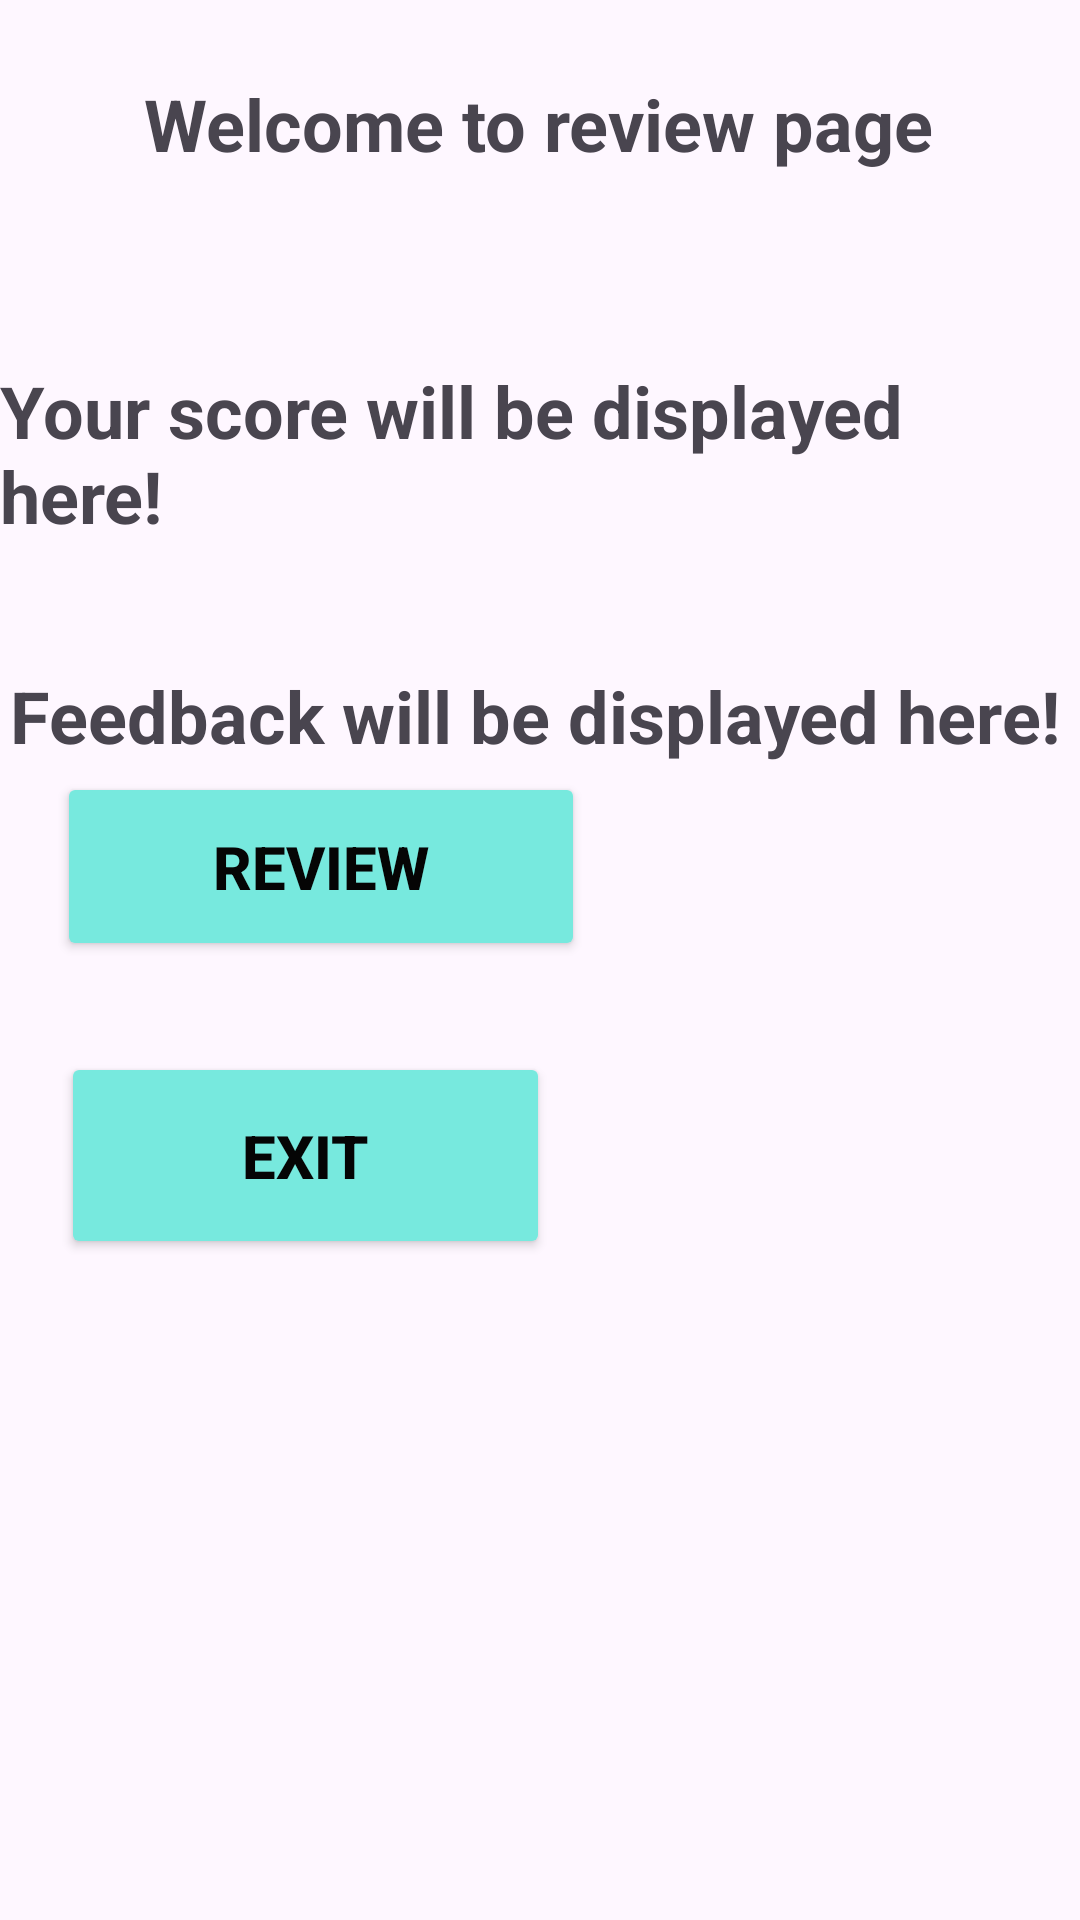

Produce the Android XML layout that renders to this screen, including the resource entries it uses.
<!-- AndroidManifest.xml: application theme Theme.FlashcardApp3 -->
<!-- res/layout/activity_main7.xml -->
<?xml version="1.0" encoding="utf-8"?>
<androidx.constraintlayout.widget.ConstraintLayout xmlns:android="http://schemas.android.com/apk/res/android"
    xmlns:app="http://schemas.android.com/apk/res-auto"
    xmlns:tools="http://schemas.android.com/tools"
    android:id="@+id/main"
    android:layout_width="match_parent"
    android:layout_height="match_parent"
    tools:context=".MainActivity7">

    <ImageView
        android:id="@+id/imageView7"
        android:layout_width="471dp"
        android:layout_height="802dp"
        app:layout_constraintBottom_toBottomOf="parent"
        app:layout_constraintEnd_toEndOf="parent"
        app:layout_constraintStart_toStartOf="parent"
        app:layout_constraintTop_toTopOf="parent"
        app:srcCompat="@drawable/screen7backgroundimage" />

    <TextView
        android:id="@+id/Scoretext"
        android:layout_width="wrap_content"
        android:layout_height="wrap_content"
        android:text="Your score will be displayed here!"
        android:textSize="24sp"
        android:textStyle="bold"
        app:layout_constraintBottom_toBottomOf="parent"
        app:layout_constraintEnd_toEndOf="parent"
        app:layout_constraintHorizontal_bias="0.32"
        app:layout_constraintStart_toStartOf="parent"
        app:layout_constraintTop_toTopOf="parent"
        app:layout_constraintVertical_bias="0.208" />

    <TextView
        android:id="@+id/Reviewtext"
        android:layout_width="wrap_content"
        android:layout_height="wrap_content"
        android:text="Welcome to review page"
        android:textSize="24sp"
        android:textStyle="bold"
        app:layout_constraintBottom_toBottomOf="parent"
        app:layout_constraintEnd_toEndOf="parent"
        app:layout_constraintHorizontal_bias="0.496"
        app:layout_constraintStart_toStartOf="parent"
        app:layout_constraintTop_toTopOf="parent"
        app:layout_constraintVertical_bias="0.041" />

    <TextView
        android:id="@+id/Feedbacktext"
        android:layout_width="wrap_content"
        android:layout_height="wrap_content"
        android:text="Feedback will be displayed here!"
        android:textSize="24sp"
        android:textStyle="bold"
        app:layout_constraintBottom_toBottomOf="parent"
        app:layout_constraintEnd_toEndOf="parent"
        app:layout_constraintHorizontal_bias="0.337"
        app:layout_constraintStart_toStartOf="parent"
        app:layout_constraintTop_toTopOf="parent"
        app:layout_constraintVertical_bias="0.366" />

    <Button
        android:id="@+id/Reviewbutton"
        android:layout_width="176dp"
        android:layout_height="63dp"
        android:backgroundTint="#77E9DE"
        android:text="Review"
        android:textColor="#050505"
        android:textSize="20sp"
        android:textStyle="bold"
        app:layout_constraintBottom_toBottomOf="parent"
        app:layout_constraintEnd_toEndOf="parent"
        app:layout_constraintHorizontal_bias="0.103"
        app:layout_constraintStart_toStartOf="parent"
        app:layout_constraintTop_toTopOf="@+id/imageView7"
        app:layout_constraintVertical_bias="0.514" />

    <Button
        android:id="@+id/Exitbutton"
        android:layout_width="163dp"
        android:layout_height="69dp"
        android:backgroundTint="#77E9DE"
        android:text="Exit"
        android:textColor="#050505"
        android:textSize="20sp"
        android:textStyle="bold"
        app:layout_constraintBottom_toBottomOf="parent"
        app:layout_constraintEnd_toEndOf="parent"
        app:layout_constraintHorizontal_bias="0.103"
        app:layout_constraintStart_toStartOf="parent"
        app:layout_constraintTop_toTopOf="@+id/imageView7"
        app:layout_constraintVertical_bias="0.662" />
</androidx.constraintlayout.widget.ConstraintLayout>
<!-- resources referenced by this layout -->
<resources>
  <style name="Theme.FlashcardApp3" parent="Base.Theme.FlashcardApp3" />
  <style name="Base.Theme.FlashcardApp3" parent="Theme.Material3.DayNight.NoActionBar">
          
          
      </style>
</resources>
